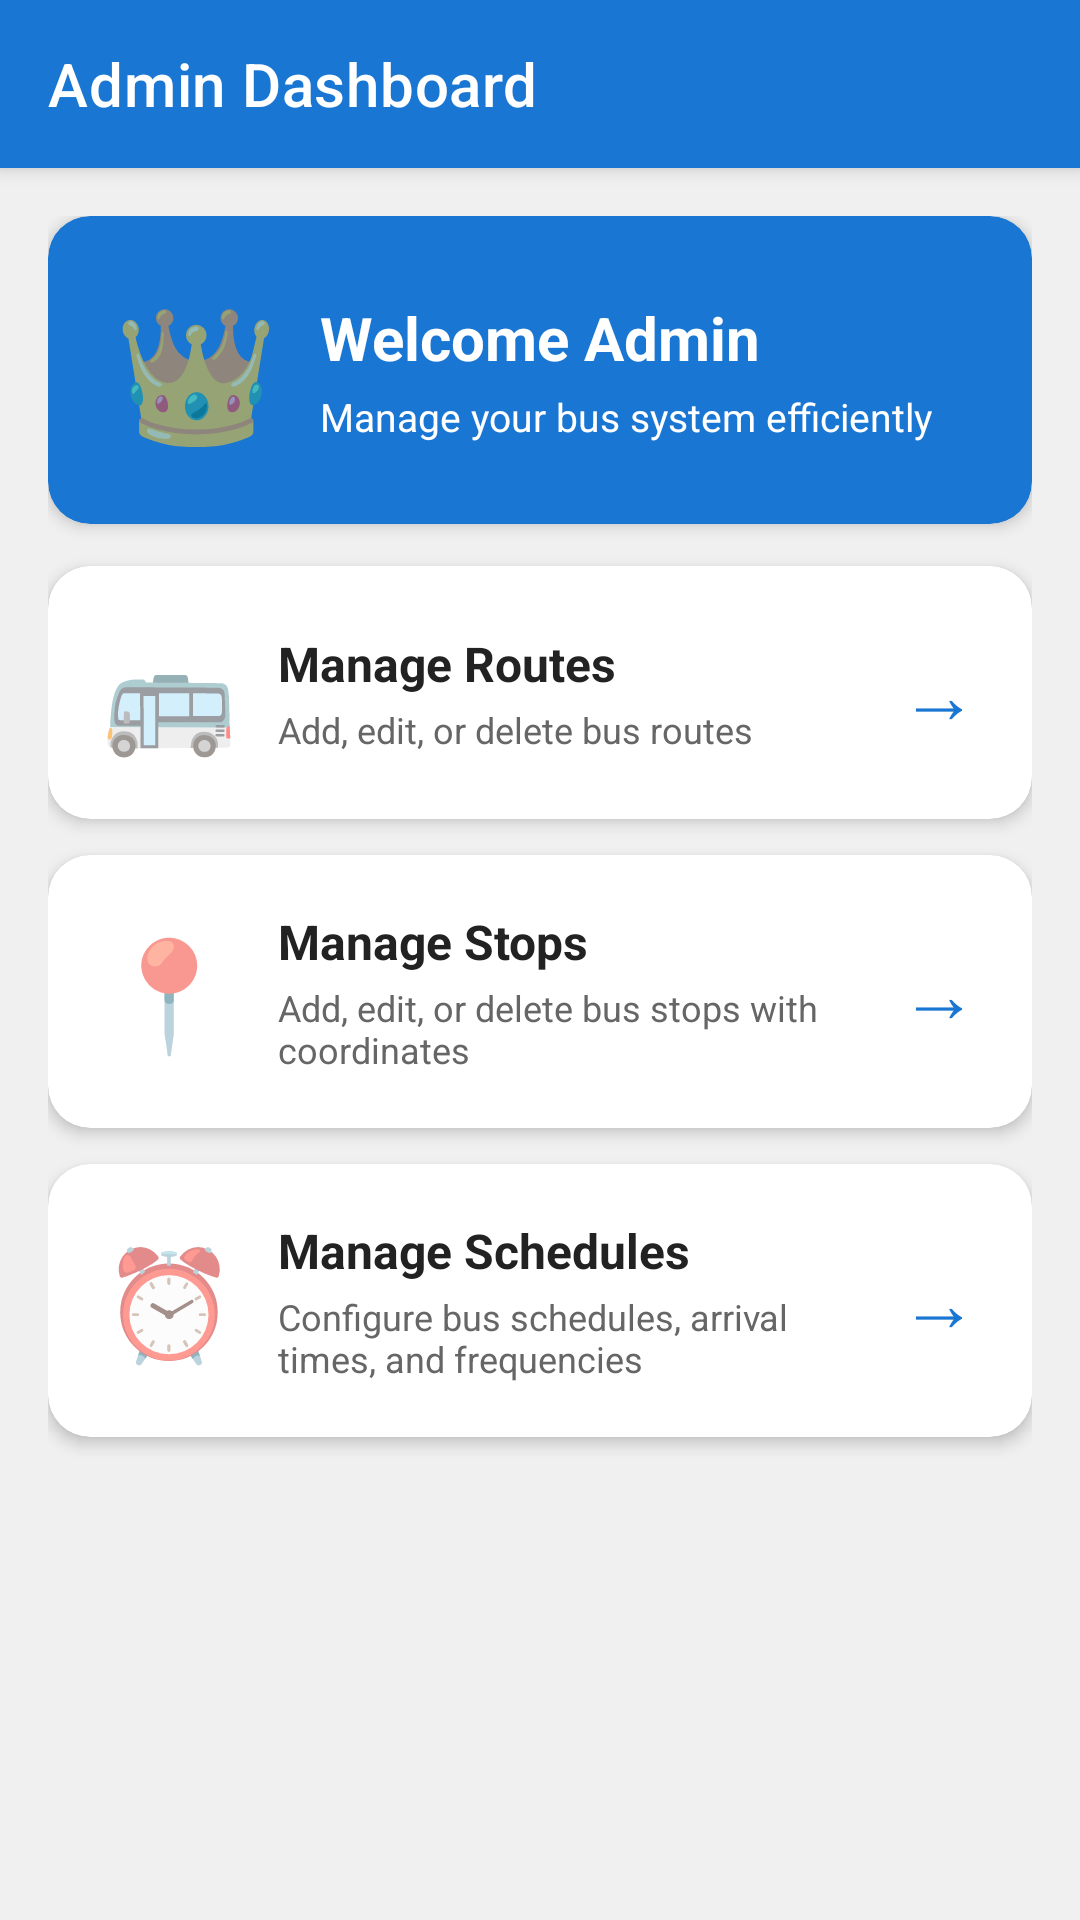

Here is an Android app screen rendered from its layout file. Give the layout XML and the strings, colors and styles it references.
<!-- AndroidManifest.xml: application theme AppTheme -->
<!-- res/layout/activity_admin.xml -->
<?xml version="1.0" encoding="utf-8"?>
<LinearLayout xmlns:android="http://schemas.android.com/apk/res/android"
    xmlns:app="http://schemas.android.com/apk/res-auto"
    android:layout_width="match_parent"
    android:layout_height="match_parent"
    android:orientation="vertical"
    android:background="#F0F0F0">

    
    <androidx.appcompat.widget.Toolbar
        android:id="@+id/toolbar"
        android:layout_width="match_parent"
        android:layout_height="56dp"
        android:background="#1976D2"
        android:elevation="4dp"
        app:title="Admin Dashboard"
        app:titleTextColor="#FFFFFF" />

    
    <ScrollView
        android:layout_width="match_parent"
        android:layout_height="match_parent">

        <LinearLayout
            android:layout_width="match_parent"
            android:layout_height="wrap_content"
            android:orientation="vertical"
            android:padding="16dp">

            
            <com.google.android.material.card.MaterialCardView
                android:layout_width="match_parent"
                android:layout_height="wrap_content"
                app:cardCornerRadius="14dp"
                app:cardElevation="3dp"
                app:cardBackgroundColor="#1976D2"
                android:layout_marginBottom="14dp">

                <LinearLayout
                    android:layout_width="match_parent"
                    android:layout_height="wrap_content"
                    android:orientation="horizontal"
                    android:padding="22dp"
                    android:gravity="center_vertical">

                    
                    <TextView
                        android:layout_width="wrap_content"
                        android:layout_height="wrap_content"
                        android:text="👑"
                        android:textSize="44sp"
                        android:layout_marginEnd="14dp" />

                    
                    <LinearLayout
                        android:layout_width="0dp"
                        android:layout_height="wrap_content"
                        android:layout_weight="1"
                        android:orientation="vertical">

                        <TextView
                            android:layout_width="wrap_content"
                            android:layout_height="wrap_content"
                            android:text="Welcome Admin"
                            android:textSize="20sp"
                            android:textStyle="bold"
                            android:textColor="#FFFFFF"
                            android:layout_marginBottom="4dp" />

                        <TextView
                            android:layout_width="wrap_content"
                            android:layout_height="wrap_content"
                            android:text="Manage your bus system efficiently"
                            android:textSize="13sp"
                            android:textColor="#FFFFFF" />

                    </LinearLayout>

                </LinearLayout>

            </com.google.android.material.card.MaterialCardView>

            
            <com.google.android.material.card.MaterialCardView
                android:id="@+id/manageRoutesCard"
                android:layout_width="match_parent"
                android:layout_height="wrap_content"
                app:cardCornerRadius="14dp"
                app:cardElevation="3dp"
                app:cardBackgroundColor="#FFFFFF"
                android:layout_marginBottom="12dp"
                android:clickable="true"
                android:focusable="true"
                android:foreground="?attr/selectableItemBackground">

                <LinearLayout
                    android:layout_width="match_parent"
                    android:layout_height="wrap_content"
                    android:orientation="horizontal"
                    android:padding="18dp"
                    android:gravity="center_vertical">

                    
                    <TextView
                        android:layout_width="wrap_content"
                        android:layout_height="wrap_content"
                        android:text="🚌"
                        android:textSize="36sp"
                        android:layout_marginEnd="14dp" />

                    
                    <LinearLayout
                        android:layout_width="0dp"
                        android:layout_height="wrap_content"
                        android:layout_weight="1"
                        android:orientation="vertical">

                        <TextView
                            android:layout_width="wrap_content"
                            android:layout_height="wrap_content"
                            android:text="Manage Routes"
                            android:textSize="16sp"
                            android:textStyle="bold"
                            android:textColor="#222222"
                            android:layout_marginBottom="3dp" />

                        <TextView
                            android:layout_width="wrap_content"
                            android:layout_height="wrap_content"
                            android:text="Add, edit, or delete bus routes"
                            android:textSize="12sp"
                            android:textColor="#666666" />

                    </LinearLayout>

                    
                    <TextView
                        android:layout_width="wrap_content"
                        android:layout_height="wrap_content"
                        android:text="→"
                        android:textSize="26sp"
                        android:textColor="#1976D2"
                        android:layout_marginStart="8dp" />

                </LinearLayout>

            </com.google.android.material.card.MaterialCardView>

            
            <com.google.android.material.card.MaterialCardView
                android:id="@+id/manageStopsCard"
                android:layout_width="match_parent"
                android:layout_height="wrap_content"
                app:cardCornerRadius="14dp"
                app:cardElevation="3dp"
                app:cardBackgroundColor="#FFFFFF"
                android:layout_marginBottom="12dp"
                android:clickable="true"
                android:focusable="true"
                android:foreground="?attr/selectableItemBackground">

                <LinearLayout
                    android:layout_width="match_parent"
                    android:layout_height="wrap_content"
                    android:orientation="horizontal"
                    android:padding="18dp"
                    android:gravity="center_vertical">

                    
                    <TextView
                        android:layout_width="wrap_content"
                        android:layout_height="wrap_content"
                        android:text="📍"
                        android:textSize="36sp"
                        android:layout_marginEnd="14dp" />

                    
                    <LinearLayout
                        android:layout_width="0dp"
                        android:layout_height="wrap_content"
                        android:layout_weight="1"
                        android:orientation="vertical">

                        <TextView
                            android:layout_width="wrap_content"
                            android:layout_height="wrap_content"
                            android:text="Manage Stops"
                            android:textSize="16sp"
                            android:textStyle="bold"
                            android:textColor="#222222"
                            android:layout_marginBottom="3dp" />

                        <TextView
                            android:layout_width="wrap_content"
                            android:layout_height="wrap_content"
                            android:text="Add, edit, or delete bus stops with coordinates"
                            android:textSize="12sp"
                            android:textColor="#666666" />

                    </LinearLayout>

                    
                    <TextView
                        android:layout_width="wrap_content"
                        android:layout_height="wrap_content"
                        android:text="→"
                        android:textSize="26sp"
                        android:textColor="#1976D2"
                        android:layout_marginStart="8dp" />

                </LinearLayout>

            </com.google.android.material.card.MaterialCardView>

            
            <com.google.android.material.card.MaterialCardView
                android:id="@+id/manageSchedulesCard"
                android:layout_width="match_parent"
                android:layout_height="wrap_content"
                app:cardCornerRadius="14dp"
                app:cardElevation="3dp"
                app:cardBackgroundColor="#FFFFFF"
                android:layout_marginBottom="12dp"
                android:clickable="true"
                android:focusable="true"
                android:foreground="?attr/selectableItemBackground">

                <LinearLayout
                    android:layout_width="match_parent"
                    android:layout_height="wrap_content"
                    android:orientation="horizontal"
                    android:padding="18dp"
                    android:gravity="center_vertical">

                    
                    <TextView
                        android:layout_width="wrap_content"
                        android:layout_height="wrap_content"
                        android:text="⏰"
                        android:textSize="36sp"
                        android:layout_marginEnd="14dp" />

                    
                    <LinearLayout
                        android:layout_width="0dp"
                        android:layout_height="wrap_content"
                        android:layout_weight="1"
                        android:orientation="vertical">

                        <TextView
                            android:layout_width="wrap_content"
                            android:layout_height="wrap_content"
                            android:text="Manage Schedules"
                            android:textSize="16sp"
                            android:textStyle="bold"
                            android:textColor="#222222"
                            android:layout_marginBottom="3dp" />

                        <TextView
                            android:layout_width="wrap_content"
                            android:layout_height="wrap_content"
                            android:text="Configure bus schedules, arrival times, and frequencies"
                            android:textSize="12sp"
                            android:textColor="#666666" />

                    </LinearLayout>

                    
                    <TextView
                        android:layout_width="wrap_content"
                        android:layout_height="wrap_content"
                        android:text="→"
                        android:textSize="26sp"
                        android:textColor="#1976D2"
                        android:layout_marginStart="8dp" />

                </LinearLayout>

            </com.google.android.material.card.MaterialCardView>

        </LinearLayout>

    </ScrollView>

</LinearLayout>
<!-- resources referenced by this layout -->
<resources>
  <style name="AppTheme" parent="Theme.MaterialComponents.Light.NoActionBar">
          <item name="colorPrimary">@color/colorPrimary</item>
          <item name="colorPrimaryDark">@color/colorPrimaryDark</item>
          <item name="colorAccent">@color/colorAccent</item>
          <item name="android:windowBackground">@color/colorBackground</item>
          <item name="android:textColorPrimary">@color/colorTextPrimary</item>
          <item name="android:textColorSecondary">@color/colorTextSecondary</item>
      </style>
  <color name="colorPrimary">#1976D2</color>
  <color name="colorPrimaryDark">#1565C0</color>
  <color name="colorAccent">#2196F3</color>
  <color name="colorBackground">#F5F5F5</color>
  <color name="colorTextPrimary">#333333</color>
  <color name="colorTextSecondary">#666666</color>
</resources>
